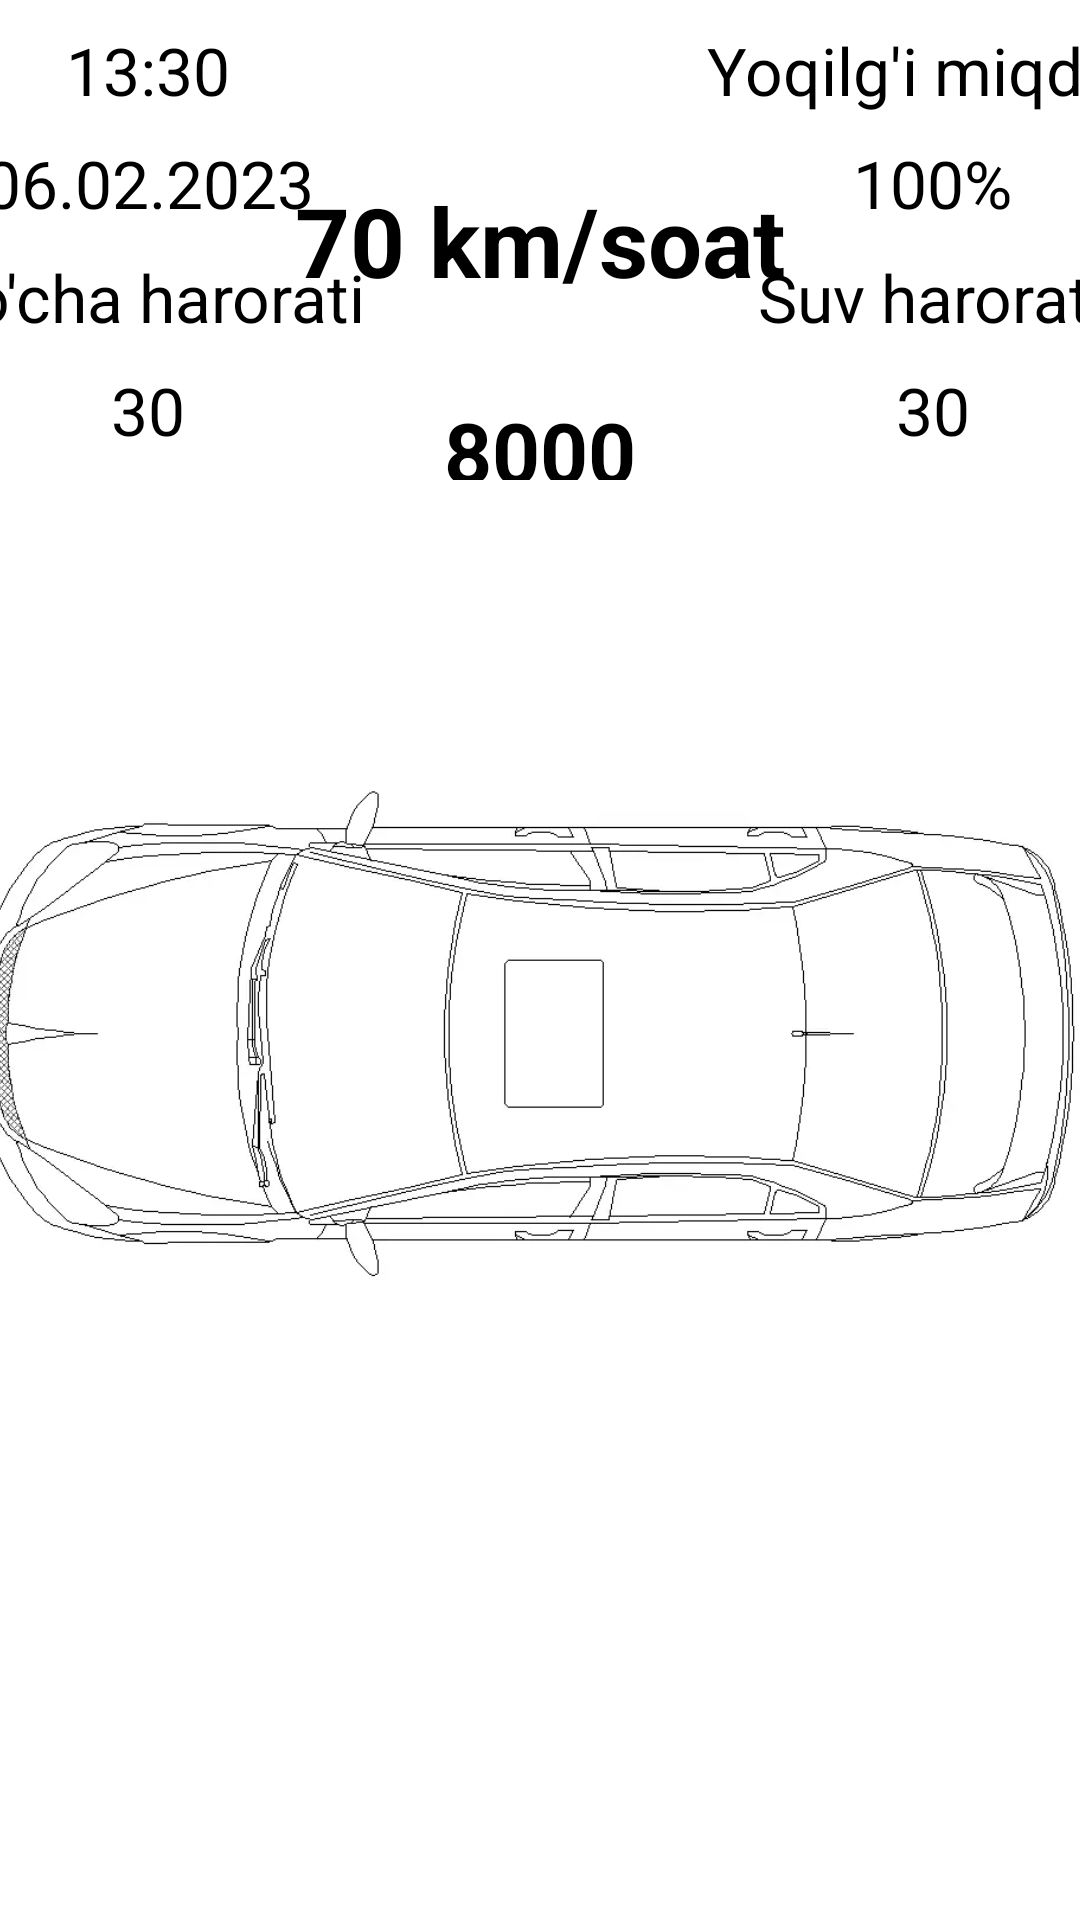

Here is an Android app screen rendered from its layout file. Give the layout XML and the strings, colors and styles it references.
<!-- AndroidManifest.xml: application theme Theme.Cobalt -->
<!-- res/layout/fragment_home.xml -->
<?xml version="1.0" encoding="utf-8"?>
<FrameLayout
    xmlns:android="http://schemas.android.com/apk/res/android"
    xmlns:tools="http://schemas.android.com/tools"
    android:layout_width="match_parent"
    android:layout_height="match_parent"
    xmlns:app="http://schemas.android.com/apk/res-auto"
    android:orientation="vertical"
    tools:context=".HomeFragment">

  <LinearLayout
      android:layout_width="match_parent"
      android:layout_height="match_parent"
      android:orientation="vertical"
      android:background="@color/white"
      android:weightSum="10">

    <androidx.constraintlayout.widget.ConstraintLayout
        android:layout_width="match_parent"
        android:layout_height="0dp"
        android:layout_weight="2.5">

      <TextView
          android:id="@+id/tvCarSpeed"
          android:layout_width="wrap_content"
          android:layout_height="wrap_content"
          android:text="70 km/soat"
          android:textSize="32sp"
          android:textColor="@color/black"
          android:textStyle="bold"
          app:layout_constraintStart_toStartOf="parent"
          app:layout_constraintTop_toTopOf="parent"
          app:layout_constraintEnd_toEndOf="parent"
          app:layout_constraintBottom_toBottomOf="parent"/>

      <TextView
          android:id="@+id/tvRPM"
          android:layout_width="wrap_content"
          android:layout_height="wrap_content"
          android:text="8000"
          android:textSize="28sp"
          android:textColor="@color/black"
          android:textStyle="bold"
          android:layout_marginTop="30dp"
          app:layout_constraintStart_toStartOf="@id/tvCarSpeed"
          app:layout_constraintTop_toBottomOf="@id/tvCarSpeed"
          app:layout_constraintEnd_toEndOf="@id/tvCarSpeed"/>

      <TextView
          android:id="@+id/tvTime"
          android:layout_width="wrap_content"
          android:layout_height="wrap_content"
          android:textColor="@color/black"
          android:text="13:30"
          android:textSize="22sp"
          app:layout_constraintStart_toStartOf="parent"
          app:layout_constraintTop_toTopOf="parent"
          app:layout_constraintEnd_toStartOf="@id/tvCarSpeed"
          app:layout_constraintBottom_toTopOf="@id/tvDate"/>

      <TextView
          android:id="@+id/tvDate"
          android:layout_width="wrap_content"
          android:layout_height="wrap_content"
          android:textColor="@color/black"
          android:text="06.02.2023"
          android:textSize="22sp"
          app:layout_constraintStart_toStartOf="parent"
          app:layout_constraintTop_toBottomOf="@id/tvTime"
          app:layout_constraintEnd_toStartOf="@id/tvCarSpeed"
          app:layout_constraintBottom_toTopOf="@id/tvOutsideTemp"/>

      <TextView
          android:id="@+id/tvOutsideTemp"
          android:layout_width="wrap_content"
          android:layout_height="wrap_content"
          android:textColor="@color/black"
          android:text="Ko'cha harorati"
          android:textSize="22sp"
          app:layout_constraintStart_toStartOf="parent"
          app:layout_constraintTop_toBottomOf="@id/tvDate"
          app:layout_constraintEnd_toStartOf="@id/tvCarSpeed"
          app:layout_constraintBottom_toTopOf="@id/tvOutsideTempNum"/>

      <TextView
          android:id="@+id/tvOutsideTempNum"
          android:layout_width="wrap_content"
          android:layout_height="wrap_content"
          android:textColor="@color/black"
          android:text="30"
          android:textSize="22sp"
          app:layout_constraintStart_toStartOf="parent"
          app:layout_constraintTop_toBottomOf="@id/tvOutsideTemp"
          app:layout_constraintEnd_toStartOf="@id/tvCarSpeed"
          app:layout_constraintBottom_toBottomOf="parent"/>

      <TextView
          android:id="@+id/tvGasoline"
          android:layout_width="wrap_content"
          android:layout_height="wrap_content"
          android:textColor="@color/black"
          android:text="Yoqilg'i miqdori"
          android:textSize="22sp"
          app:layout_constraintStart_toEndOf="@id/tvCarSpeed"
          app:layout_constraintTop_toTopOf="parent"
          app:layout_constraintEnd_toEndOf="parent"
          app:layout_constraintBottom_toTopOf="@id/tvDate"/>

      <TextView
          android:id="@+id/tvGasolinePercent"
          android:layout_width="wrap_content"
          android:layout_height="wrap_content"
          android:textColor="@color/black"
          android:text="100%"
          android:textSize="22sp"
          app:layout_constraintStart_toEndOf="@id/tvCarSpeed"
          app:layout_constraintTop_toBottomOf="@id/tvTime"
          app:layout_constraintEnd_toEndOf="parent"
          app:layout_constraintBottom_toTopOf="@id/tvOutsideTemp"/>

      <TextView
          android:id="@+id/tvInsideTemp"
          android:layout_width="wrap_content"
          android:layout_height="wrap_content"
          android:textColor="@color/black"
          android:text="Suv harorati"
          android:textSize="22sp"
          app:layout_constraintStart_toEndOf="@id/tvCarSpeed"
          app:layout_constraintTop_toBottomOf="@id/tvDate"
          app:layout_constraintEnd_toEndOf="parent"
          app:layout_constraintBottom_toTopOf="@id/tvOutsideTempNum"/>

      <TextView
          android:id="@+id/tvInsideTempNum"
          android:layout_width="wrap_content"
          android:layout_height="wrap_content"
          android:textColor="@color/black"
          android:text="30"
          android:textSize="22sp"
          app:layout_constraintStart_toEndOf="@id/tvCarSpeed"
          app:layout_constraintTop_toBottomOf="@id/tvOutsideTemp"
          app:layout_constraintEnd_toEndOf="parent"
          app:layout_constraintBottom_toBottomOf="parent"/>

    </androidx.constraintlayout.widget.ConstraintLayout>

    <androidx.constraintlayout.widget.ConstraintLayout
        android:layout_width="match_parent"
        android:layout_height="0dp"
        android:layout_weight="6">

      <ImageView
          android:id="@+id/ivCar"
          android:layout_width="380dp"
          android:layout_height="200dp"
          android:src="@drawable/ic_cars"
          android:layout_marginBottom="20dp"
          app:layout_constraintTop_toTopOf="parent"
          app:layout_constraintStart_toStartOf="parent"
          app:layout_constraintEnd_toEndOf="parent"
          app:layout_constraintBottom_toBottomOf="parent"/>

      <ImageView
          android:id="@+id/ivCar5"
          android:layout_width="30dp"
          android:layout_height="30dp"
          android:src="@drawable/ic_circle"
          android:layout_marginStart="50dp"
          app:layout_constraintBottom_toBottomOf="@+id/ivCar"
          app:layout_constraintStart_toStartOf="@+id/ivCar"
          app:layout_constraintTop_toTopOf="@+id/ivCar" />

      <ImageView
          android:id="@+id/ivCar1"
          android:layout_width="22dp"
          android:layout_height="22dp"
          android:layout_marginEnd="80dp"
          android:src="@drawable/ic_circle"
          app:layout_constraintEnd_toEndOf="parent"
          app:layout_constraintStart_toStartOf="parent"
          app:layout_constraintTop_toTopOf="@+id/ivCar" />

      <ImageView
          android:id="@+id/ivCar2"
          android:layout_width="30dp"
          android:layout_height="30dp"
          android:src="@drawable/ic_circle"
          android:layout_marginStart="120dp"
          app:layout_constraintEnd_toEndOf="parent"
          app:layout_constraintStart_toStartOf="parent"
          app:layout_constraintTop_toTopOf="@+id/ivCar" />

      <ImageView
          android:id="@+id/ivCar3"
          android:layout_width="30dp"
          android:layout_height="30dp"
          android:src="@drawable/ic_circle"
          android:layout_marginEnd="80dp"
          app:layout_constraintEnd_toEndOf="parent"
          app:layout_constraintStart_toStartOf="parent"
          app:layout_constraintBottom_toBottomOf="@id/ivCar"/>

      <ImageView
          android:id="@+id/ivCar4"
          android:layout_width="30dp"
          android:layout_height="30dp"
          android:src="@drawable/ic_circle"
          android:layout_marginStart="120dp"
          app:layout_constraintEnd_toEndOf="parent"
          app:layout_constraintStart_toStartOf="parent"
          app:layout_constraintBottom_toBottomOf="@+id/ivCar" />

      <ImageView
          android:id="@+id/ivCar6"
          android:layout_width="30dp"
          android:layout_height="30dp"
          android:src="@drawable/ic_circle"
          android:layout_marginEnd="20dp"
          app:layout_constraintBottom_toBottomOf="@+id/ivCar"
          app:layout_constraintEnd_toEndOf="@id/ivCar"
          app:layout_constraintTop_toTopOf="@+id/ivCar" />

    </androidx.constraintlayout.widget.ConstraintLayout>

    <androidx.constraintlayout.widget.ConstraintLayout
        android:layout_width="match_parent"
        android:layout_height="wrap_content"
        android:layout_weight="1.5">


    </androidx.constraintlayout.widget.ConstraintLayout>

  </LinearLayout>

</FrameLayout>
<!-- resources referenced by this layout -->
<resources>
  <color name="black">#FF000000</color>
  <color name="white">#FFFFFFFF</color>
  <!-- drawable ic_cars: png bitmap (drawable, 35889 bytes) -->
  <style name="Theme.Cobalt" parent="Theme.MaterialComponents.DayNight.DarkActionBar">
          
          <item name="colorPrimary">@color/purple_500</item>
          <item name="colorPrimaryVariant">@color/purple_700</item>
          <item name="colorOnPrimary">@color/white</item>
          
          <item name="colorSecondary">@color/teal_200</item>
          <item name="colorSecondaryVariant">@color/teal_700</item>
          <item name="colorOnSecondary">@color/black</item>
          
          <item name="android:statusBarColor">?attr/colorPrimaryVariant</item>
          
      </style>
  <color name="purple_500">#FF6200EE</color>
  <color name="purple_700">#FF3700B3</color>
  <color name="teal_200">#FF03DAC5</color>
  <color name="teal_700">#FF018786</color>
</resources>
